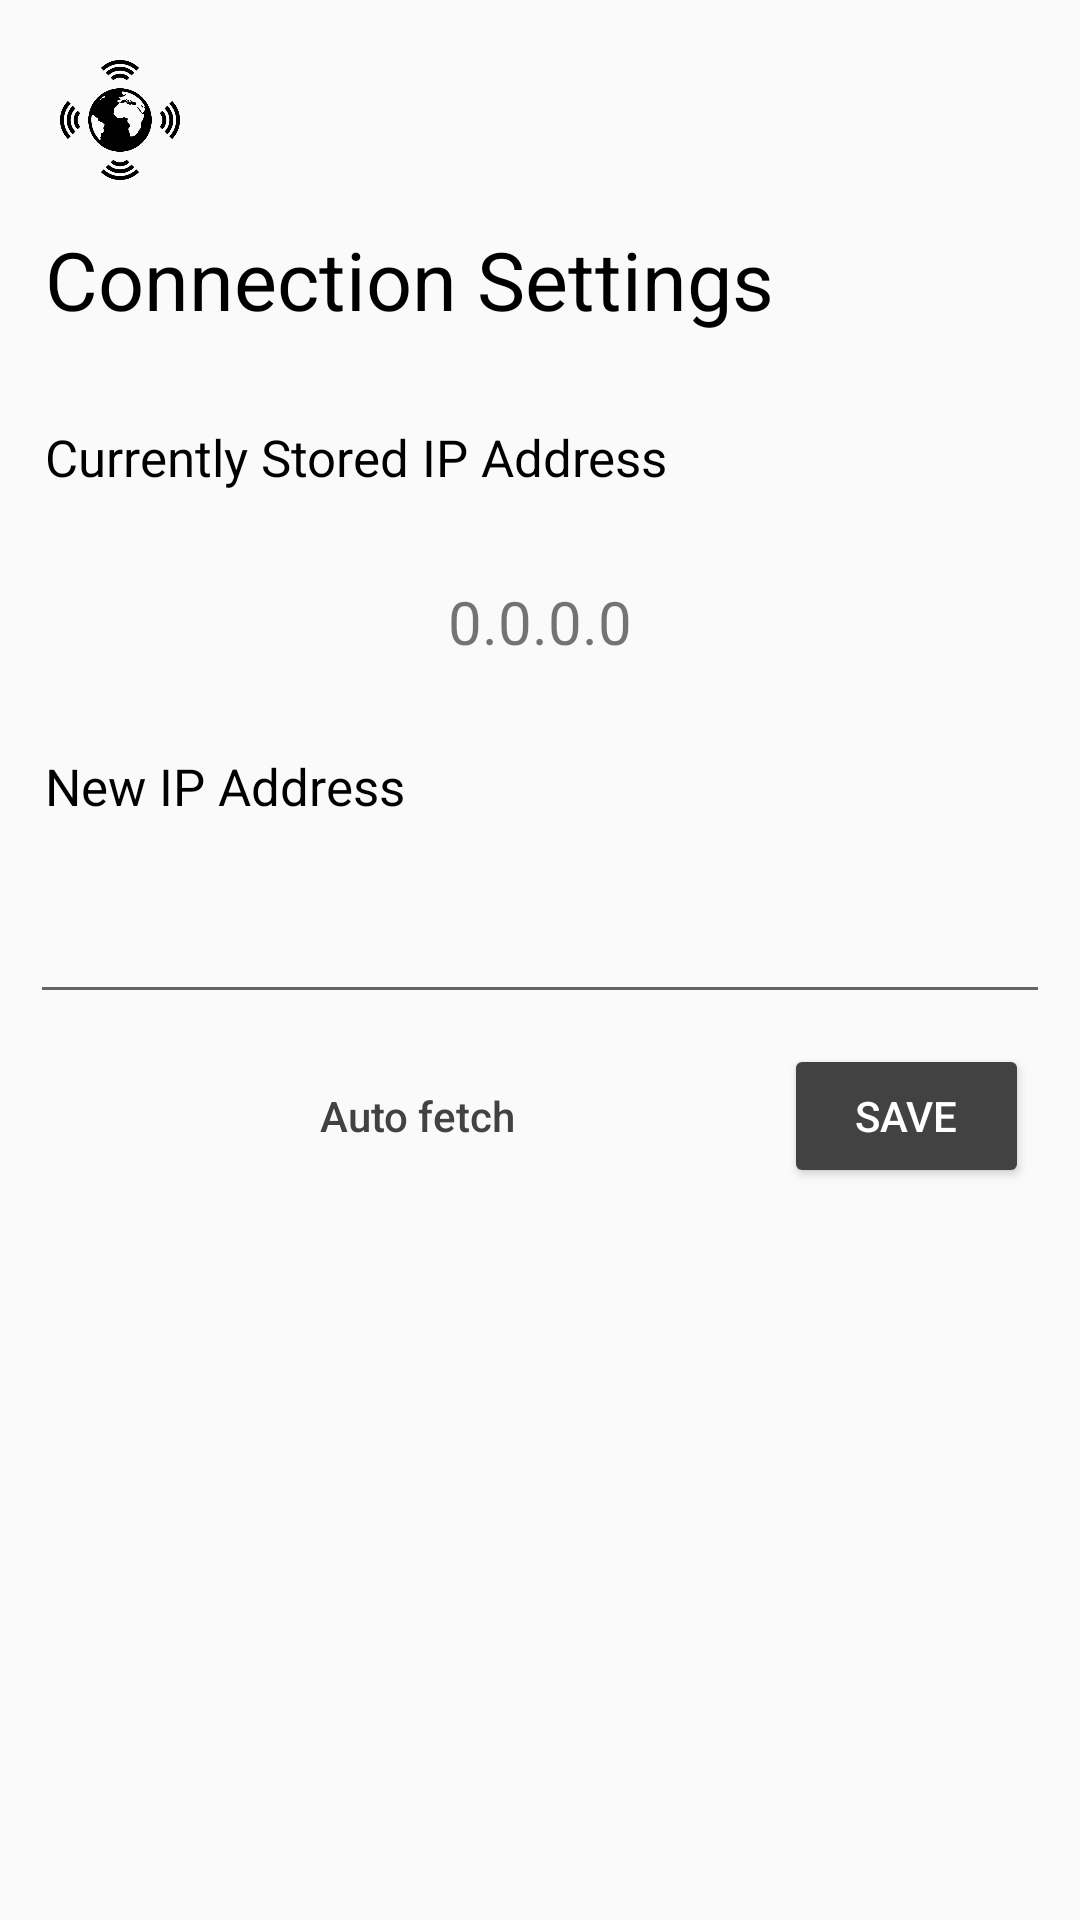

This screen was rendered from an Android layout file. Write that file and the resources it references.
<!-- AndroidManifest.xml: application theme AppTheme -->
<!-- res/layout/activity_ipchange.xml -->
<?xml version="1.0" encoding="utf-8"?>
<ScrollView xmlns:android="http://schemas.android.com/apk/res/android"
    xmlns:app="http://schemas.android.com/apk/res-auto"
    xmlns:tools="http://schemas.android.com/tools"
    android:layout_width="match_parent"
    android:layout_height="match_parent"

    tools:context="com.example.codebox.homelock.IPChange">
    <LinearLayout
        android:layout_width="match_parent"
        android:layout_height="match_parent"
        android:orientation="vertical">


    <ImageView
        android:layout_width="40dp"
        android:layout_height="40dp"
        android:src="@drawable/ip"
        android:layout_marginTop="20dp"
        android:layout_marginLeft="20dp"/>

    <TextView
        android:layout_width="wrap_content"
        android:layout_height="wrap_content"
        android:text="Connection Settings"
        android:padding="15dp"
        android:textColor="#000"
        android:textSize="27sp"/>

    <TextView
        android:layout_width="wrap_content"
        android:layout_height="wrap_content"
        android:text="Currently Stored IP Address"
        android:padding="15dp"
        android:textSize="17sp"
        android:textColor="#000"/>

    <TextView
        android:id="@+id/storedIpAddress"
        android:layout_width="match_parent"
        android:layout_height="wrap_content"
        android:padding="15dp"
        android:text="0.0.0.0"
        android:textAlignment="center"
        android:textSize="20sp"/>

    <TextView
        android:layout_width="wrap_content"
        android:layout_height="wrap_content"
        android:text="New IP Address"
        android:padding="15dp"
        android:textSize="17sp"
        android:textColor="#000"/>

    <EditText
        android:id="@+id/newIpAddress"
        android:paddingLeft="10dp"
        android:paddingRight="10dp"
        android:layout_width="match_parent"
        android:layout_height="wrap_content"
        android:layout_margin="10dp"
        android:textAlignment="center"
        android:inputType="number"
        android:digits="0123456789."
        android:textSize="17sp"/>


        <LinearLayout
            android:orientation="horizontal"
            android:layout_marginLeft="17dp"
            android:layout_marginRight="17dp"
            android:layout_width="match_parent"
            android:layout_height="wrap_content">

            <Button
                android:id="@+id/auto_fetch"
                style="@style/Widget.AppCompat.Button.Borderless"
                android:layout_width="0dp"
                android:layout_height="wrap_content"
                android:layout_weight="3"
                android:padding="5dp"
                android:textAllCaps="false"
                android:text="Auto fetch"
                android:textColor="@color/colorPrimary" />

            <Button
                android:id="@+id/save"
                android:layout_weight="1"
                android:layout_width="0dp"
                android:padding="5dp"
                android:layout_height="wrap_content"
                android:text="Save"
                android:textColor="@android:color/white" />
        </LinearLayout>

    </LinearLayout>

</ScrollView>
<!-- resources referenced by this layout -->
<resources>
  <color name="colorPrimary">#424242</color>
  <!-- drawable ip: png bitmap (drawable, 17894 bytes) -->
  <style name="AppTheme" parent="Theme.AppCompat.Light.DarkActionBar">
          
          <item name="colorPrimary">#424242</item>
          <item name="colorPrimaryDark">#212121</item>
          <item name="colorAccent">#158e00</item>
          <item name="colorButtonNormal">#424242</item>
  
          <item name="android:colorControlHighlight" tools:targetApi="lollipop">#158e00</item>
      </style>
</resources>
